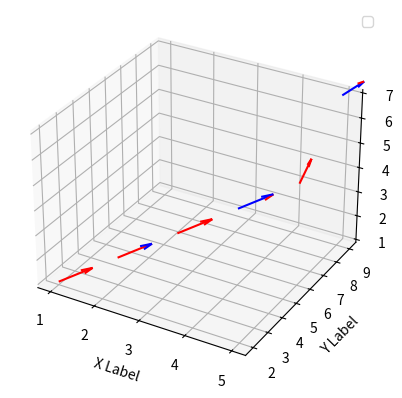

Write the Python code that produced this figure.
import matplotlib.pyplot as plt
import numpy as np

# Create a 3D plot
fig = plt.figure()
ax = fig.add_subplot(111, projection='3d')

# Sample data points
x = np.asarray([1, 2, 3, 4, 5, 5, 6]).astype(float)
y = np.asarray([2, 3, 4, 5, 6, 9, 14]).astype(float)
z = np.asarray([1, 2, 3, 4, 5, 7, 8]).astype(float)

print(np.arctan2(x, y))

# Calculate the direction vectors for the quivers
dx = np.diff(x)  # Differences between x coordinates
dy = np.diff(y)  # Differences between y coordinates
dz = np.diff(z)  # Differences between z coordinates

# Normalize the direction vectors
length = np.sqrt(dx**2 + dy**2 + dz**2)
dx /= length
dy /= length
dz /= length

# Create the quiver plot
ax.quiver(x[:-1], y[:-1], z[:-1], dx, dy, dz, length=1, normalize=True, color=['red', 'red', 'red', 'blue', 'red', 'blue', 'red', 'blue'])

# Scatterplot the points
#ax.scatter(x, y, z, c='r', marker='o', s=50, label='Points')

# Customize the plot as needed
ax.set_xlabel('X Label')
ax.set_ylabel('Y Label')
ax.set_zlabel('Z Label')

plt.legend()
plt.show()
